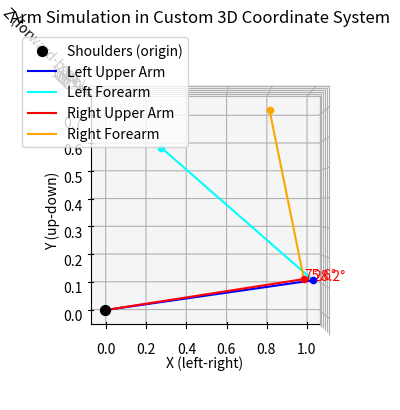

This chart was generated by the following Python code:
import math
import random
import matplotlib.pyplot as plt
from mpl_toolkits.mplot3d import Axes3D
import numpy as np

left_shoulder = (0,0,0)
right_shoulder = (0,0,0)

# Convert (x, y, z) to spherical with elevation as phi
def cartesian_to_spherical(x, y, z):
    r = math.sqrt(x**2 + y**2 + z**2)
    theta = math.atan2(z, x)
    phi = math.asin(z / r) if r != 0 else 0
    return r, math.degrees(theta), math.degrees(phi)

# Generate a random 3D point within given bounds
def generate_random_coords(n=1):
    return [(random.uniform(0, 1), random.uniform(0, 1), random.uniform(0, 1)) for _ in range(n)]


# Generate body points
left_elbow = np.array(generate_random_coords(1)[0])
right_elbow = np.array(generate_random_coords(1)[0])
left_wrist_actual = np.array(generate_random_coords(1)[0])
right_wrist_actual= np.array(generate_random_coords(1)[0])
left_wrist = np.array(left_wrist_actual-left_elbow)  # relative to elbow
right_wrist = np.array(right_wrist_actual-right_elbow)  # relative to elbow

def elbow_angle(shoulder, elbow, wrist):
    a = shoulder - elbow
    b = wrist - elbow
    cos_theta = np.dot(a, b) / (np.linalg.norm(a) * np.linalg.norm(b))
    return np.arccos(np.clip(cos_theta, -1.0, 1.0))  # radians

# Print angles
r, theta, phi = cartesian_to_spherical(*left_elbow)
print(f"Left Elbow: x={left_elbow[0]:.3f}, y={left_elbow[1]:.3f}, z={left_elbow[2]:.3f} -> Left Shoulder θ={theta:.2f}°, Left Chest φ={phi:.2f}°")

r, theta, phi = cartesian_to_spherical(*right_elbow)
print(f"Right Elbow: x={right_elbow[0]:.3f}, y={right_elbow[1]:.3f}, z={right_elbow[2]:.3f} -> Right Shoulder θ={theta:.2f}°, Right Chest φ={phi:.2f}°")

r, theta, phi = cartesian_to_spherical(*left_wrist)
print(f"Left Wrist: x={left_wrist[0]:.3f}, y={left_wrist[1]:.3f}, z={left_wrist[2]:.3f} -> Left Bicep Rotation θ={theta:.2f}°, Left Elbow φ={math.degrees(elbow_angle(left_shoulder,left_elbow,left_wrist_actual)):.2f}°")

r, theta, phi = cartesian_to_spherical(*right_wrist)
print(f"Right Wrist: x={right_wrist[0]:.3f}, y={right_wrist[1]:.3f}, z={right_wrist[2]:.3f} -> Right Bicep Rotation θ={theta:.2f}°, Right Elbow φ={math.degrees(elbow_angle(right_shoulder,right_elbow,right_wrist_actual)):.2f}°")

# Plot body segments
fig = plt.figure()
ax = fig.add_subplot(111, projection='3d')

# Plot origin (shoulders)
ax.scatter(0, 0, 0, c='black', s=50, label='Shoulders (origin)')

# Plot and connect Left Arm
ax.plot([0, left_elbow[0]], [0, left_elbow[1]], [0, left_elbow[2]], c='blue', label='Left Upper Arm')
ax.plot([left_elbow[0], left_elbow[0] + left_wrist[0]],
        [left_elbow[1], left_elbow[1] + left_wrist[1]],
        [left_elbow[2], left_elbow[2] + left_wrist[2]],
        c='cyan', label='Left Forearm')

# Plot and connect Right Arm
ax.plot([0, right_elbow[0]], [0, right_elbow[1]], [0, right_elbow[2]], c='red', label='Right Upper Arm')
ax.plot([right_elbow[0], right_elbow[0] + right_wrist[0]],
        [right_elbow[1], right_elbow[1] + right_wrist[1]],
        [right_elbow[2], right_elbow[2] + right_wrist[2]],
        c='orange', label='Right Forearm')

# Joint markers
ax.scatter(*left_elbow, c='blue')
ax.scatter(left_elbow[0] + left_wrist[0], left_elbow[1] + left_wrist[1], left_elbow[2] + left_wrist[2], c='cyan')
ax.scatter(*right_elbow, c='red')
ax.scatter(right_elbow[0] + right_wrist[0], right_elbow[1] + right_wrist[1], right_elbow[2] + right_wrist[2], c='orange')

# Axis labels
ax.set_xlabel('X (left-right)')
ax.set_ylabel('Y (up-down)')
ax.set_zlabel('Z (forward-back)')
ax.set_title("Arm Simulation in Custom 3D Coordinate System")
ax.legend()
ax.view_init(elev=90, azim=-90)
ax.text(left_elbow[0], left_elbow[1], left_elbow[2], 
        f"{math.degrees(elbow_angle(left_shoulder,left_elbow,left_wrist_actual)):.1f}°", color='red', fontsize=10)

ax.text(right_elbow[0], right_elbow[1], right_elbow[2], 
        f"{math.degrees(elbow_angle(right_shoulder,right_elbow,right_wrist_actual)):.1f}°", color='red', fontsize=10)
plt.show()
